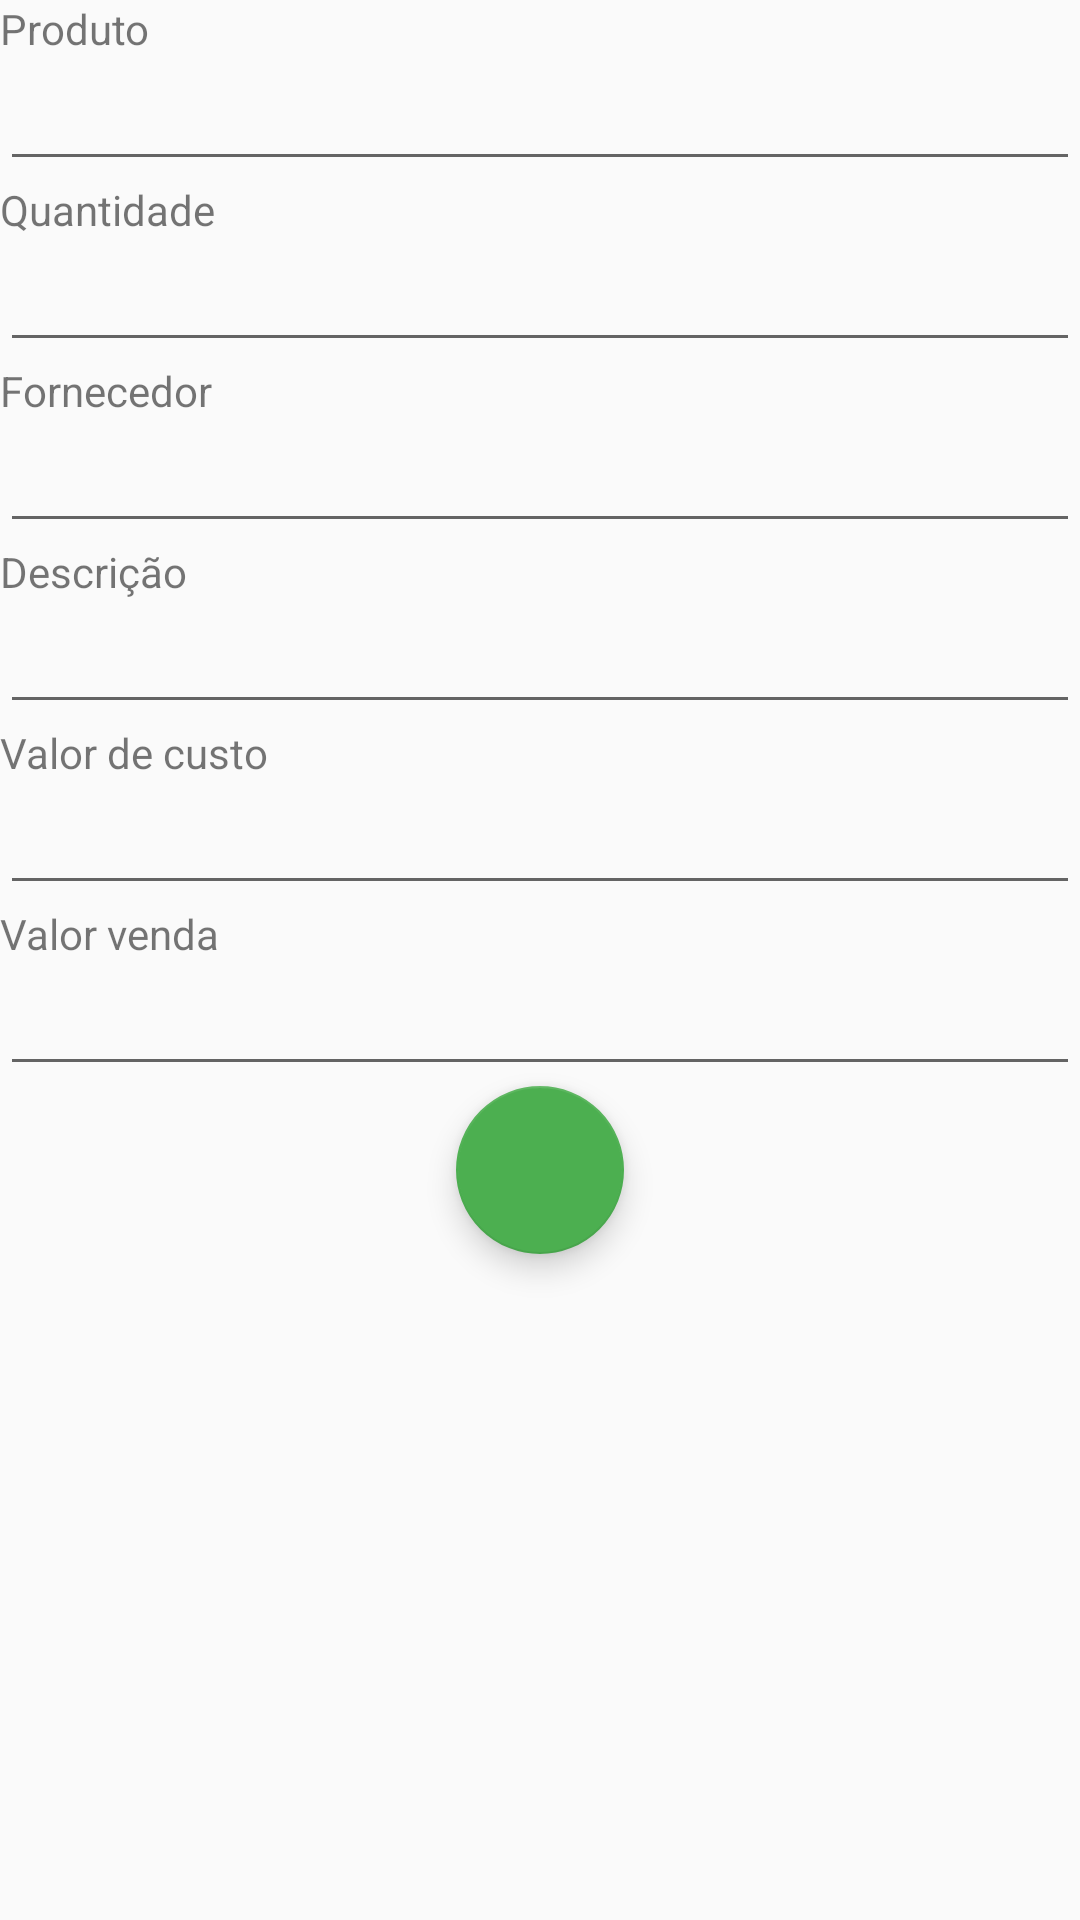

Here is an Android app screen rendered from its layout file. Give the layout XML and the strings, colors and styles it references.
<!-- AndroidManifest.xml: application theme AppTheme -->
<!-- res/layout/activity_estoque.xml -->
<?xml version="1.0" encoding="utf-8"?>
<LinearLayout xmlns:android="http://schemas.android.com/apk/res/android"
    xmlns:app="http://schemas.android.com/apk/res-auto"
    xmlns:tools="http://schemas.android.com/tools"
    android:orientation="vertical"
    android:layout_width="match_parent"
    android:layout_height="match_parent"
    tools:context=".TelaEstoqueActivity">

    <TextView
        android:id="@+id/text_estoque"
        android:layout_width="wrap_content"
        android:layout_height="wrap_content"
        android:text="Produto" />

    <EditText
        android:id="@+id/editText7"
        android:layout_width="match_parent"
        android:layout_height="wrap_content"
        android:ems="10"
        android:inputType="textPersonName" />

    <TextView
        android:id="@+id/textView11"
        android:layout_width="match_parent"
        android:layout_height="wrap_content"
        android:text="Quantidade" />

    <EditText
        android:id="@+id/editText8"
        android:layout_width="match_parent"
        android:layout_height="wrap_content"
        android:ems="10"
        android:inputType="number" />

    <TextView
        android:id="@+id/textView12"
        android:layout_width="match_parent"
        android:layout_height="wrap_content"
        android:text="Fornecedor" />

    <EditText
        android:id="@+id/editText9"
        android:layout_width="match_parent"
        android:layout_height="wrap_content"
        android:ems="10"
        android:inputType="textPersonName" />

    <TextView
        android:id="@+id/textView13"
        android:layout_width="match_parent"
        android:layout_height="wrap_content"
        android:text="Descrição" />

    <EditText
        android:id="@+id/editText10"
        android:layout_width="match_parent"
        android:layout_height="wrap_content"
        android:ems="10"
        android:inputType="textPersonName" />

    <TextView
        android:id="@+id/textView14"
        android:layout_width="match_parent"
        android:layout_height="wrap_content"
        android:text="Valor de custo" />

    <EditText
        android:id="@+id/editText11"
        android:layout_width="match_parent"
        android:layout_height="wrap_content"
        android:ems="10"
        android:inputType="numberDecimal" />

    <TextView
        android:id="@+id/textView15"
        android:layout_width="match_parent"
        android:layout_height="wrap_content"
        android:text="Valor venda" />

    <EditText
        android:id="@+id/editText12"
        android:layout_width="match_parent"
        android:layout_height="wrap_content"
        android:ems="10"
        android:inputType="numberDecimal" />

    <com.google.android.material.floatingactionbutton.FloatingActionButton
        android:id="@+id/floatingActionButton3"
        android:layout_width="match_parent"
        android:layout_height="wrap_content"
        android:layout_gravity="center"
        android:clickable="true"
        app:backgroundTint="#4CAF50"
        app:rippleColor="#4CAF50"
        app:srcCompat="@drawable/ic_estoque" />

</LinearLayout>
<!-- resources referenced by this layout -->
<resources>
  <style name="AppTheme" parent="Theme.AppCompat.Light.DarkActionBar">
          
          <item name="colorPrimary">@color/colorPrimary</item>
          <item name="colorPrimaryDark">@color/colorPrimaryDark</item>
          <item name="colorAccent">@color/colorAccent</item>
      </style>
  <color name="colorPrimary">#009688</color>
  <color name="colorPrimaryDark">#000000</color>
  <color name="colorAccent">#434643</color>
</resources>
